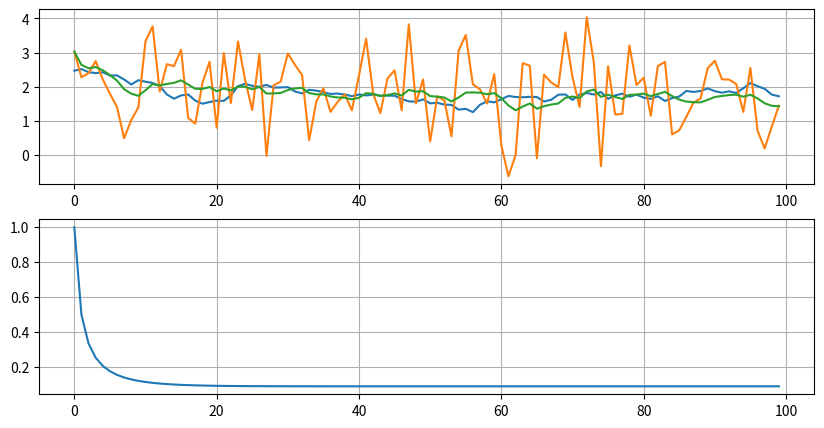

Python code for this plot:
import matplotlib.pyplot as plt
import numpy as np

N = 100         # число наблюдений
dNoise = 1      # дисперсия шума
dSignal = 5     # дисперсия сигнала
r = 0.99        # коэффициент корреляции в модели движения
en = 0.1        # дисперсия СВ в модели движения

x = np.zeros(N)                         # истинные координаты перемещения (пока просто нули)
x[0] = np.random.normal(0, dSignal)     # формирование первой координаты
for i in range(1, N):                   # формирование последующих координат по модели АР
    x[i] = r*x[i-1] + np.random.normal(0, en)

z = x + np.random.normal(0, dNoise, N)  # формирование наблюдений


# фильтрация сигнала с помощью фильтра Калмана
xx = np.zeros(N)    # вектор для хранения оценок перемещений
P = np.zeros(N)     # вектор для хранения дисперсий ошибок оценивания
xx[0] = z[0]        # первая оценка
P[0] = dNoise      # дисперсия первой оценки

# рекуррентное вычисление оценок по фильтру Калмана
for i in range(1, N):
    Pe = r*r*P[i-1]+en*en
    P[i] = (Pe*dNoise)/(Pe+dNoise)
    xx[i] = r*xx[i-1]+P[i]/dNoise*(z[i]-r*xx[i-1])

# отображение результатов
fig, (ax1, ax2) = plt.subplots(nrows=2, ncols=1, figsize=(10, 5))

ax1.plot(x)
ax1.plot(z)
ax1.plot(xx)
ax1.grid(True)

ax2.plot(P)
ax2.grid(True)
plt.show()
